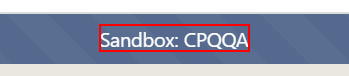
Task: Test Automation Project
Workflow: TestCase1

Step 1: get-text from the element 'Sandbox: CPQQA' in window 'Home | Salesforce' (chrome.exe)
